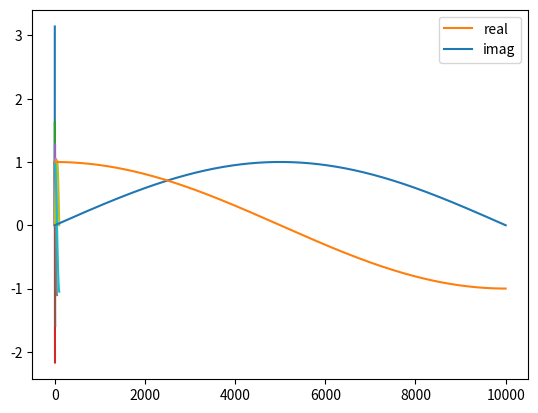

Write Python code to recreate this figure.
#!/usr/bin/python3.5
import matplotlib.pyplot as plt
import numpy as np
import math

def PlotE(n):
    z = complex(0,np.pi)
    x = np.arange(0,n+1)
    y = (1+(z/n))**x
    imag, =plt.plot(x,y.imag)
    real, =plt.plot(x,y.real)
    plt.legend([real,imag], ['real','imag'])
    plt.show()
    #plt.scatter(y.real,y.imag)
    #plt.show()
    
if __name__ == "__main__":
    PlotE(1)
    PlotE(5)
    PlotE(10)
    PlotE(50)
    PlotE(100)
    PlotE(10000)
